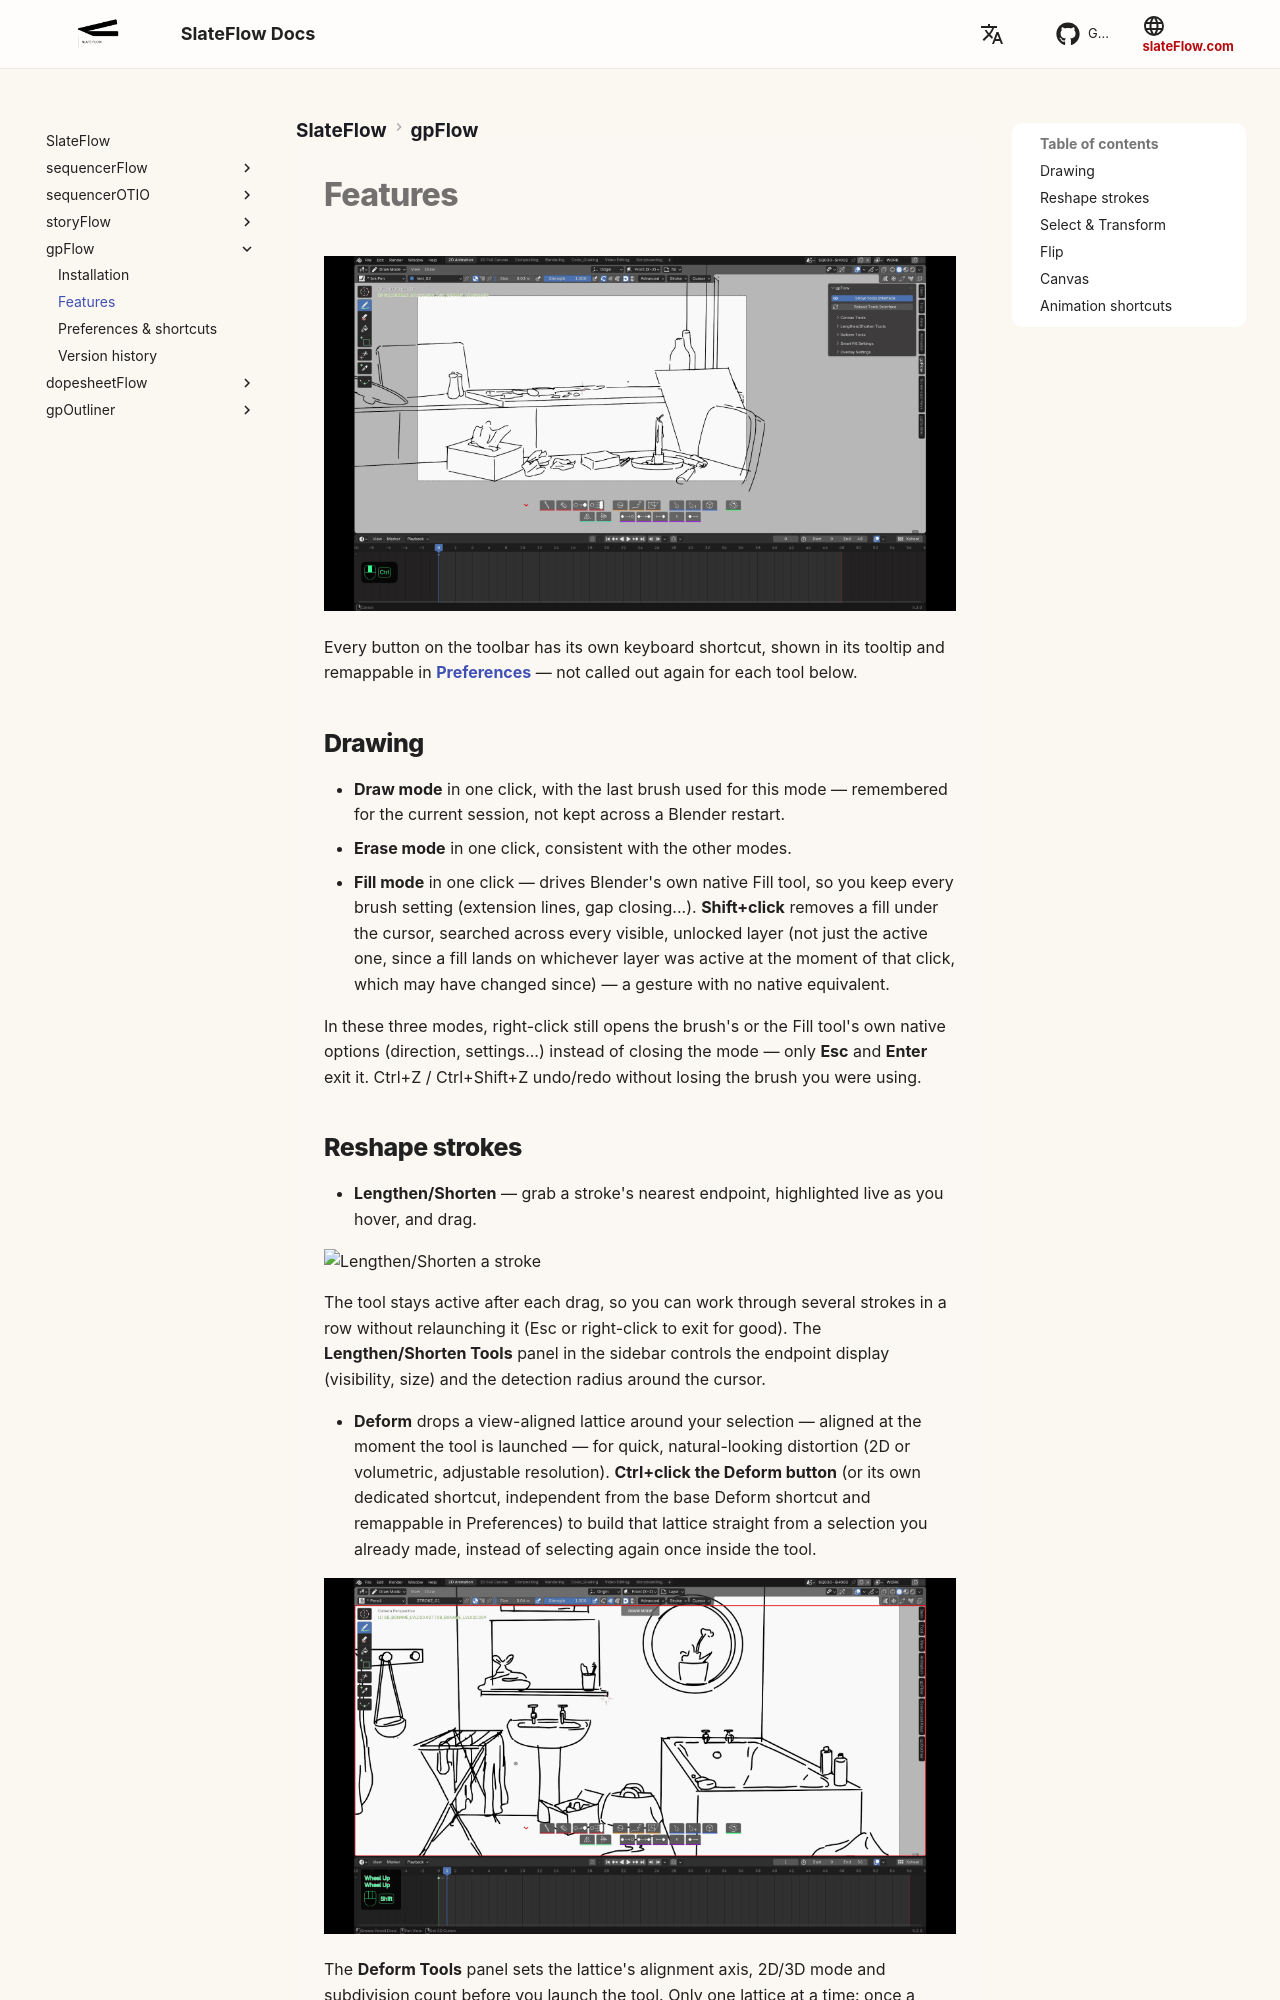

repository: oylbis/slateflow-docs · page: gpFlow/features/index.html · generator: mkdocs

# Features

![gpFlow overview](assets/gpFlow_demo_01.gif)

Every button on the toolbar has its own keyboard shortcut, shown in its
tooltip and remappable in **[Preferences](preferences.md)** — not called
out again for each tool below.

## Drawing

- **Draw mode** in one click, with the last brush used for this mode —
  remembered for the current session, not kept across a Blender restart.
- **Erase mode** in one click, consistent with the other modes.
- **Fill mode** in one click — drives Blender's own native Fill tool, so
  you keep every brush setting (extension lines, gap closing...).
  **Shift+click** removes a fill under the cursor, searched across every
  visible, unlocked layer (not just the active one, since a fill lands on
  whichever layer was active at the moment of that click, which may have
  changed since) — a gesture with no native equivalent.

In these three modes, right-click still opens the brush's or the Fill
tool's own native options (direction, settings...) instead of closing the
mode — only **Esc** and **Enter** exit it. Ctrl+Z / Ctrl+Shift+Z undo/redo
without losing the brush you were using.
